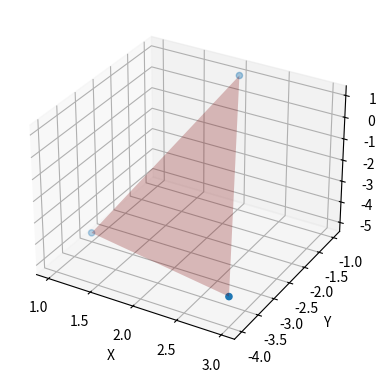

Reproduce this figure in Python. (Note: this script raises an exception after producing the figure.)
import numpy as np
import matplotlib.pyplot as plt
from mpl_toolkits.mplot3d import axes3d
from mpl_toolkits.mplot3d.art3d import Poly3DCollection  # appropriate import to draw 3d polygons
from matplotlib import style

fig = plt.figure('triangle',figsize=(10,5))
custom=plt.subplot(121,projection='3d')
x1=np.array([2,1,3])
y1=np.array([-1,-3,-4])
z1=np.array([1,-5,-4])
custom.scatter(x1,y1,z1)
A=np.array([2,-1,1])
B=np.array([1,-3,-5])
C=np.array([3,-4,-4])
# 1. create vertices from points
verts = [list(zip(x1, y1, z1))]
# 2. create 3d polygons and specify parameters
srf = Poly3DCollection(verts, alpha=.25, facecolor='#800000')
# 3. add polygon to the figure (current axes)
plt.gca().add_collection3d(srf)
custom.set_xlabel('X')
custom.set_ylabel('Y')
custom.set_zlabel('Z')

ax = fig.gca(projection='3d')
ax.text(2,-1,1, "A", color='red')
ax.text(1,-3,-5, "B", color='red')
ax.text(3,-4,-4, "C", color='red')

plt.show()
